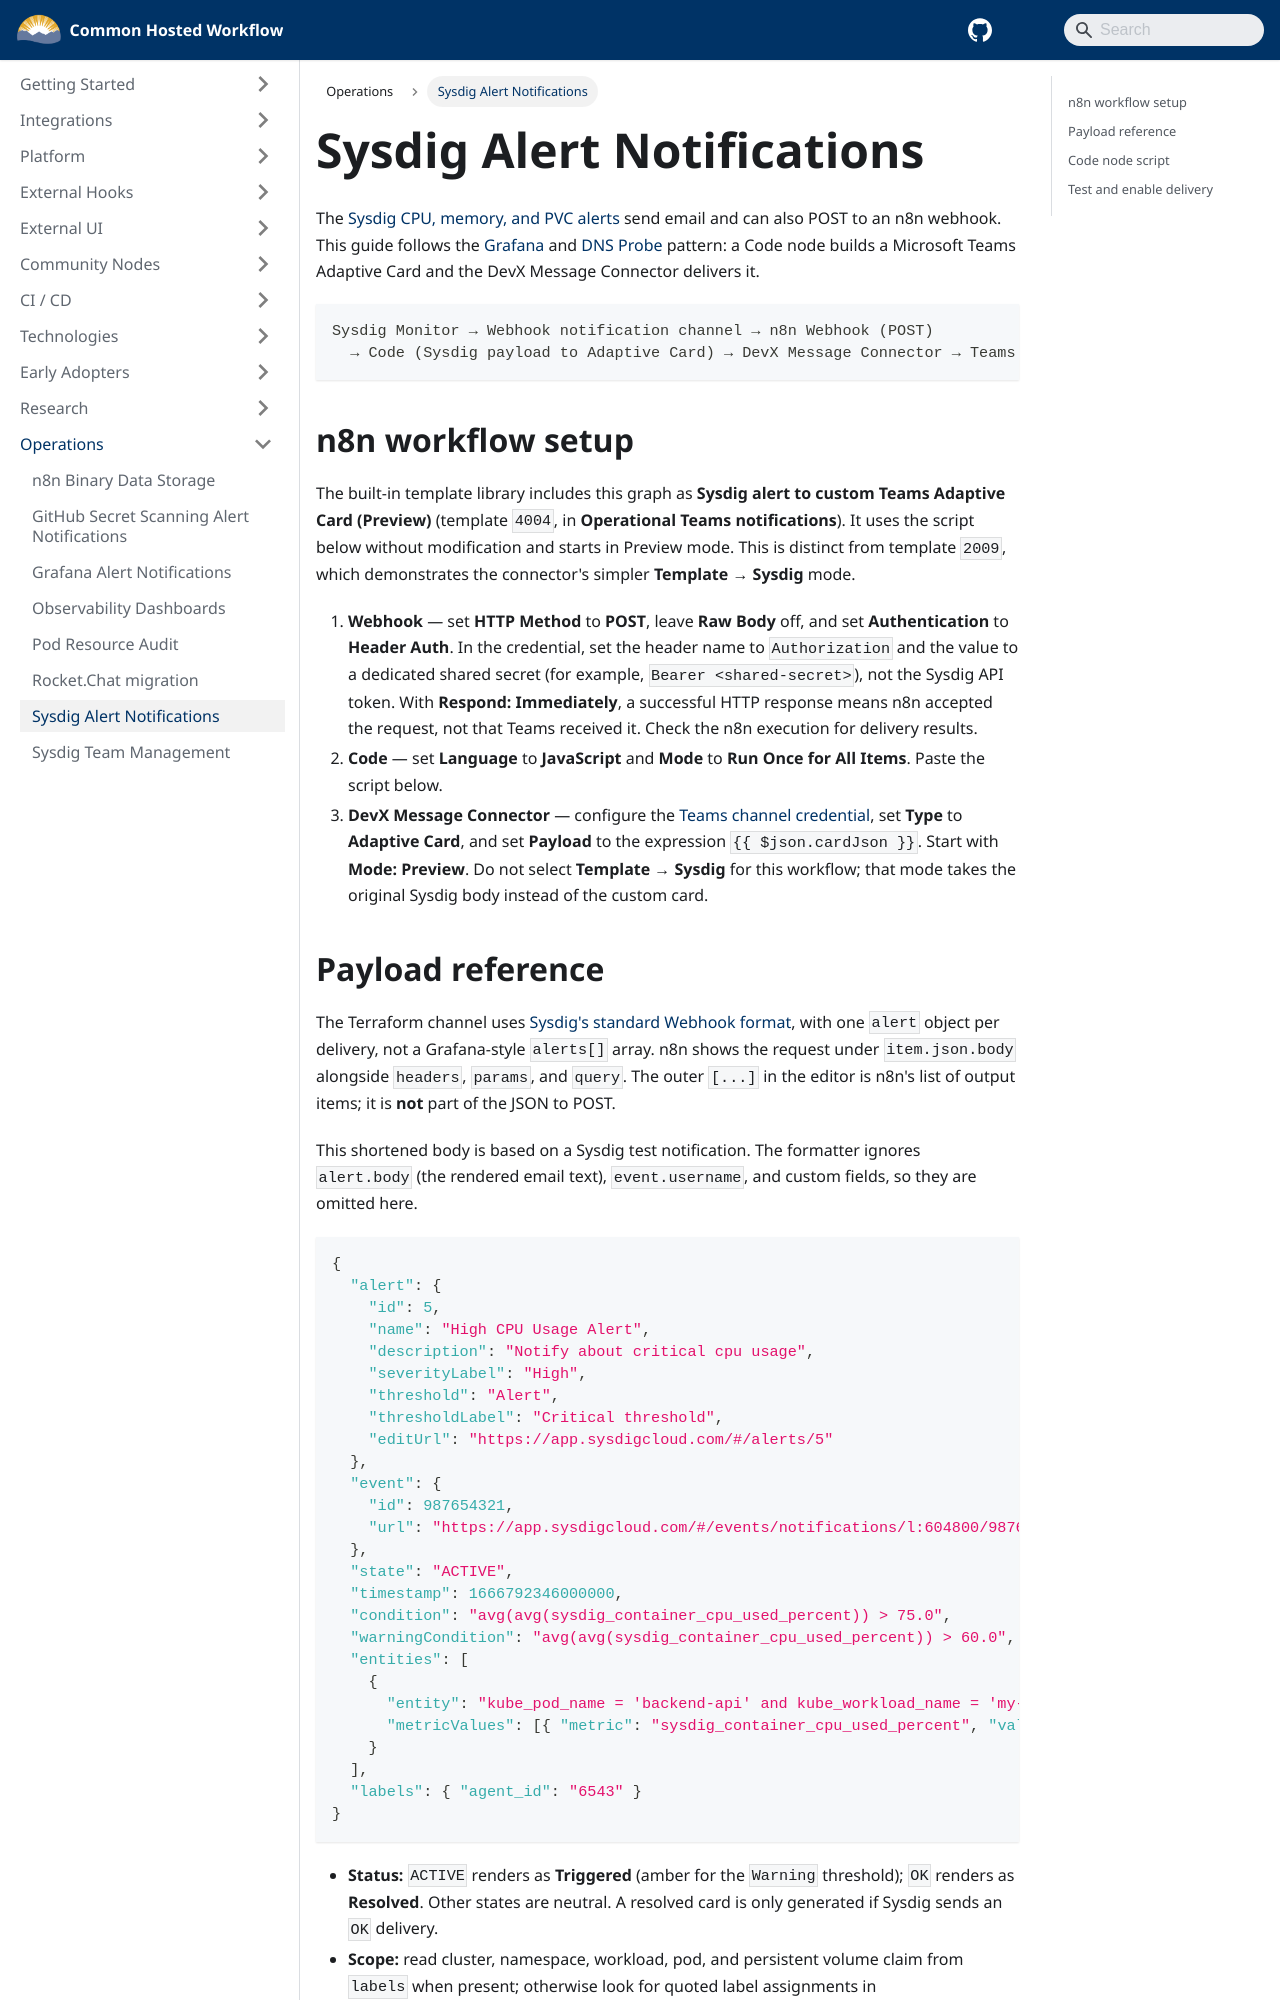

repository: bcgov/common-hosted-workflow · page: operations/sysdig-alert-notifications.html · generator: docusaurus

# Sysdig Alert Notifications

The [Sysdig CPU, memory, and PVC alerts](../technologies/sysdig.md#alert-scopes) send email and can also
POST to an n8n webhook. This guide follows the [Grafana](grafana-alert-notifications.md) and
[DNS Probe](../platform/dns-probe.md#n8n-workflow-setup) pattern: a Code node builds a Microsoft
Teams Adaptive Card and the DevX Message Connector delivers it.

```text
Sysdig Monitor → Webhook notification channel → n8n Webhook (POST)
  → Code (Sysdig payload to Adaptive Card) → DevX Message Connector → Teams
```

## n8n workflow setup

The built-in template library includes this graph as **Sysdig alert to custom Teams Adaptive Card (Preview)** (template `4004`, in **Operational Teams notifications**). It uses the script below without modification and starts in Preview mode. This is distinct from template `2009`, which demonstrates the connector's simpler **Template → Sysdig** mode.

1. **Webhook** — set **HTTP Method** to **POST**, leave **Raw Body** off, and set **Authentication**
   to **Header Auth**. In the credential, set the header name to `Authorization` and the value to
   a dedicated shared secret (for example, `Bearer <shared-secret>`), not the Sysdig API token.
   With **Respond: Immediately**, a successful HTTP response means n8n accepted the request, not
   that Teams received it. Check the n8n execution for delivery results.
2. **Code** — set **Language** to **JavaScript** and **Mode** to **Run Once for All Items**. Paste
   the script below.
3. **DevX Message Connector** — configure the
   [Teams channel credential](../community-nodes/devx-message-connector/workflow-guide.md#configure-credentials),
   set **Type** to **Adaptive Card**, and set **Payload** to the expression `{{ $json.cardJson }}`.
   Start with **Mode: Preview**. Do not select **Template → Sysdig** for this workflow; that mode
   takes the original Sysdig body instead of the custom card.
